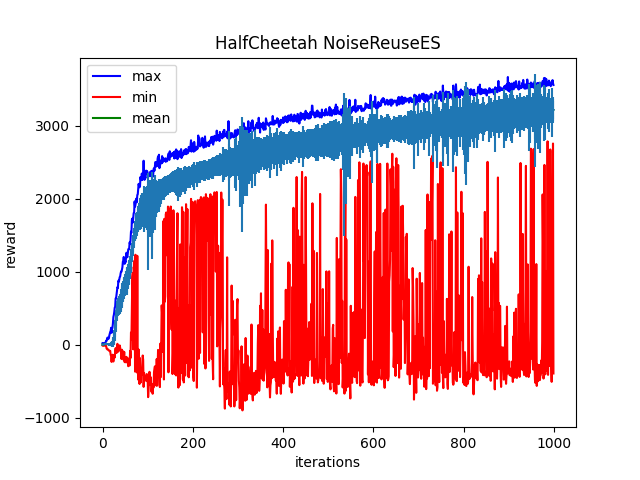

The table this chart was drawn from, first rows:
Iter:0, max:19.832321166992188, mean:-0.6944497227668762, min:-13.555194854736328, std:4.8931498527526855
Iter:1, max:18.286956787109375, mean:-1.0470050573349, min:-17.94704246520996, std:4.810263633728027
Iter:2, max:19.0408992767334, mean:1.093043327331543, min:-16.668489456176758, std:6.110612869262695
Iter:3, max:19.2122802734375, mean:0.8357712030410767, min:-11.436363220214844, std:5.125977993011475
Iter:4, max:21.46995735168457, mean:3.852423667907715, min:-6.602937698364258, std:5.552329063415527
Iter:5, max:18.439451217651367, mean:5.661592960357666, min:-12.3997220993042, std:6.617727756500244
Iter:6, max:21.144033432006836, mean:9.6926908493042, min:-6.64384126663208, std:5.706814765930176
Iter:7, max:34.30270004272461, mean:8.106439590454102, min:-9.411635398864746, std:5.729440212249756
Iter:8, max:51.73735427856445, mean:8.744272232055664, min:-21.880374908447266, std:5.548612117767334
Iter:9, max:50.21409606933594, mean:8.698036193847656, min:-54.96649169921875, std:6.575239181518555
Iter:10, max:76.7590560913086, mean:6.962428092956543, min:-56.71350860595703, std:7.757462978363037
Iter:11, max:96.12931060791016, mean:7.197904586791992, min:-68.5275650024414, std:10.492127418518066
Iter:12, max:74.47503662109375, mean:7.416214942932129, min:-68.9476089477539, std:10.672057151794434
Iter:13, max:80.62332153320312, mean:5.34883975982666, min:-69.19371795654297, std:11.555710792541504
Iter:14, max:84.76286315917969, mean:4.022495269775391, min:-79.8202133178711, std:12.97158432006836
Iter:15, max:123.56690979003906, mean:2.2742533683776855, min:-88.7270736694336, std:16.87921142578125
Iter:16, max:147.0473175048828, mean:2.797806739807129, min:-89.25837707519531, std:17.27056312561035
Iter:17, max:173.14068603515625, mean:2.343064308166504, min:-86.15554809570312, std:20.35643196105957
Iter:18, max:185.43582153320312, mean:1.867236852645874, min:-144.7519073486328, std:23.813871383666992
Iter:19, max:230.02545166015625, mean:3.628101348876953, min:-149.4208221435547, std:27.66511344909668
Iter:20, max:160.12078857421875, mean:2.9884748458862305, min:-237.67306518554688, std:30.311424255371094
Iter:21, max:211.8987274169922, mean:8.249197959899902, min:-156.54925537109375, std:35.301109313964844
Iter:22, max:232.97586059570312, mean:13.163564682006836, min:-138.62521362304688, std:42.24517059326172
Iter:23, max:290.94091796875, mean:23.547555923461914, min:-156.82371520996094, std:51.910736083984375
Iter:24, max:377.24456787109375, mean:36.62229919433594, min:-232.13063049316406, std:61.267459869384766
Iter:25, max:405.66357421875, mean:66.02005004882812, min:-155.7677001953125, std:74.84102630615234
Iter:26, max:446.51904296875, mean:103.82463073730469, min:-141.66563415527344, std:92.27825164794922
Iter:27, max:505.5209045410156, mean:153.21908569335938, min:-177.07223510742188, std:107.7372817993164
Iter:28, max:518.8564453125, mean:216.70779418945312, min:-86.948974609375, std:117.31293487548828
Iter:29, max:632.5632934570312, mean:291.6221008300781, min:-49.15319061279297, std:120.22034454345703
Iter:30, max:634.7994995117188, mean:364.7738037109375, min:-109.4572982788086, std:113.6523208618164
Iter:31, max:683.789306640625, mean:424.46368408203125, min:-116.12452697753906, std:103.2251205444336
Iter:32, max:734.8839111328125, mean:469.49578857421875, min:-32.70255661010742, std:92.39380645751953
Iter:33, max:786.748779296875, mean:493.52032470703125, min:10.6749267578125, std:99.16512298583984
Iter:34, max:775.3818969726562, mean:507.66485595703125, min:-92.10147857666016, std:107.75231170654297
Iter:35, max:875.0661010742188, mean:515.4466552734375, min:-96.65950012207031, std:117.33573150634766
Iter:36, max:860.5852661132812, mean:526.6614990234375, min:-55.37870407104492, std:122.28150177001953
Iter:37, max:886.9423828125, mean:541.165771484375, min:-42.96502685546875, std:125.1844253540039
Iter:38, max:924.107421875, mean:549.3768920898438, min:-10.853649139404297, std:127.31033325195312
Iter:39, max:931.0989990234375, mean:563.1924438476562, min:-40.30437469482422, std:133.56622314453125
Iter:40, max:973.71435546875, mean:584.7542724609375, min:-84.66606140136719, std:134.14776611328125
Iter:41, max:999.4345703125, mean:617.1668701171875, min:-98.75934600830078, std:140.8198699951172
Iter:42, max:996.7653198242188, mean:645.9985961914062, min:-198.15782165527344, std:140.57333374023438
Iter:43, max:1026.4346923828125, mean:668.010986328125, min:-70.62913513183594, std:138.9148712158203
Iter:44, max:1058.7557373046875, mean:697.78076171875, min:-126.1950912475586, std:144.70333862304688
Iter:45, max:1134.913818359375, mean:720.145751953125, min:-90.1855239868164, std:140.4337615966797
Iter:46, max:1150.7138671875, mean:737.9005126953125, min:-140.28945922851562, std:136.12310791015625
Iter:47, max:1200.2333984375, mean:771.1619873046875, min:-213.11558532714844, std:145.44680786132812
Iter:48, max:1113.2623291015625, mean:791.8433837890625, min:-99.78840637207031, std:133.20709228515625
Iter:49, max:1105.836181640625, mean:801.034912109375, min:-241.00732421875, std:139.5426483154297
Iter:50, max:1146.435546875, mean:816.3406982421875, min:-176.22743225097656, std:143.73402404785156
Iter:51, max:1125.575927734375, mean:822.8450317382812, min:-196.824951171875, std:143.0385284423828
Iter:52, max:1197.1990966796875, mean:850.76708984375, min:-243.93276977539062, std:151.9387664794922
Iter:53, max:1257.967041015625, mean:859.1934814453125, min:-168.320068359375, std:151.202880859375
Iter:54, max:1215.2791748046875, mean:864.824951171875, min:-211.71495056152344, std:181.60137939453125
Iter:55, max:1195.4085693359375, mean:887.776611328125, min:-232.88400268554688, std:179.96910095214844
Iter:56, max:1250.0406494140625, mean:916.1417236328125, min:-240.85122680664062, std:148.30841064453125
Iter:57, max:1305.416259765625, mean:944.7962646484375, min:-296.4453430175781, std:160.47898864746094
Iter:58, max:1302.58349609375, mean:971.0254516601562, min:-237.99822998046875, std:156.76022338867188
Iter:59, max:1316.6485595703125, mean:996.5386352539062, min:-187.3237762451172, std:161.3560791015625
Iter:60, max:1399.1986083984375, mean:1034.481689453125, min:-286.3427734375, std:142.502197265625
... 939 more rows
